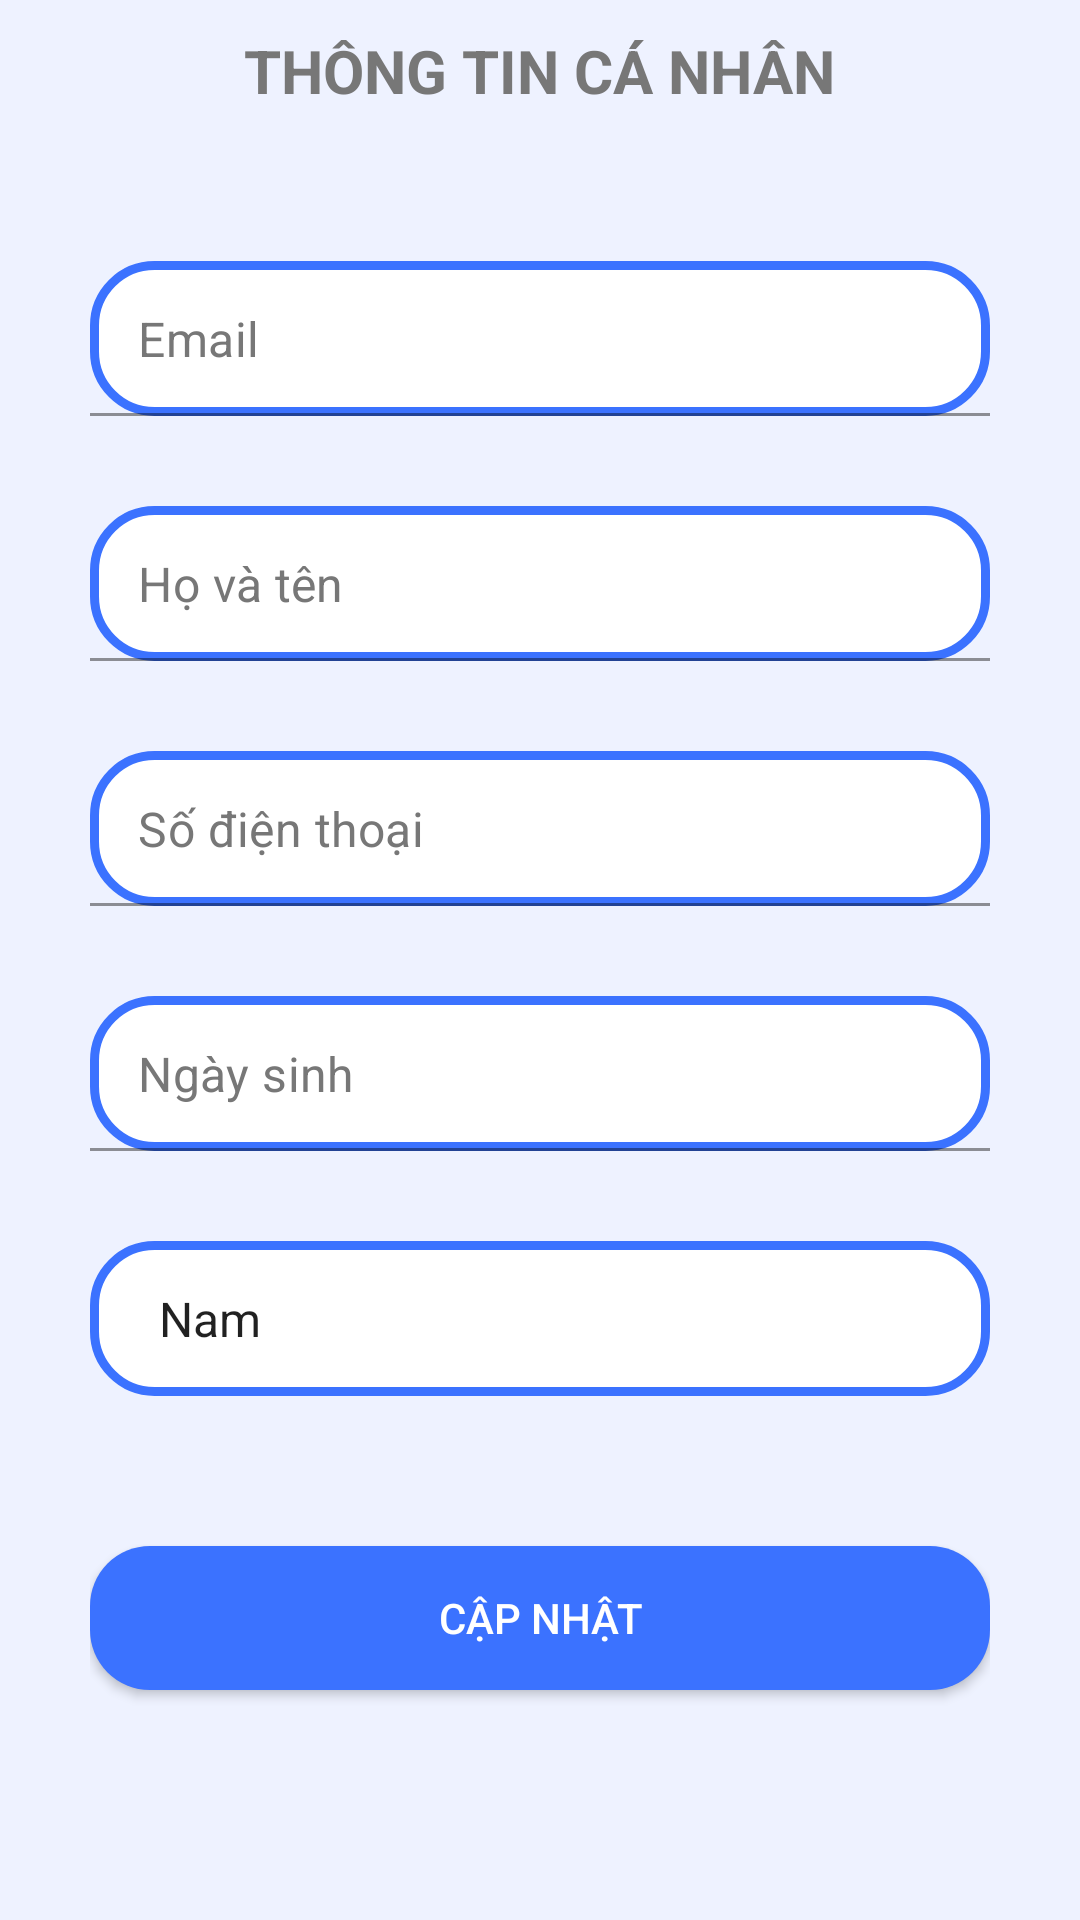

The Android layout XML behind this screen, and the referenced resources:
<!-- AndroidManifest.xml: application theme Theme.DermaMedicalApplication -->
<!-- res/layout/activity_profile_detail.xml -->
<?xml version="1.0" encoding="utf-8"?>
<RelativeLayout xmlns:android="http://schemas.android.com/apk/res/android"
    xmlns:app="http://schemas.android.com/apk/res-auto"
    xmlns:tools="http://schemas.android.com/tools"
    android:layout_width="match_parent"
    android:layout_height="match_parent"
    android:background="@color/ghost_white"
    tools:context=".ProfileDetailActivity">

    <RelativeLayout
        android:id="@+id/toolbarRl"
        android:layout_width="match_parent"
        android:layout_height="wrap_content"
        android:layout_alignParentEnd="true"
        android:layout_marginStart="10dp"
        android:layout_marginTop="10dp"
        android:layout_marginEnd="10dp"
        android:layout_marginBottom="10dp">

        <TextView
            android:id="@+id/titleTv"
            android:layout_width="wrap_content"
            android:layout_height="wrap_content"
            android:text="THÔNG TIN CÁ NHÂN"
            android:layout_centerHorizontal="true"
            android:layout_centerVertical="true"
            android:textColor="@color/gray"
            android:textSize="20sp"
            android:textStyle="bold"/>

        <ImageButton
            android:id="@+id/backBtn"
            android:layout_width="wrap_content"
            android:layout_height="wrap_content"
            android:src="@drawable/ic_back_gray"
            android:background="@android:color/transparent"/>

        <ImageButton
            android:id="@+id/editBtn"
            android:layout_width="wrap_content"
            android:layout_height="wrap_content"
            android:background="@android:color/transparent"
            android:layout_alignParentEnd="true"
            android:src="@drawable/ic_edit_gray"/>

    </RelativeLayout>



    <RelativeLayout
        android:layout_width="match_parent"
        android:layout_height="match_parent"
        android:layout_below="@id/toolbarRl"
        android:layout_marginTop="40dp"
        android:layout_marginStart="30dp"
        android:layout_marginEnd="30dp">

        
        <com.google.android.material.textfield.TextInputLayout
            android:id="@+id/emailTil"
            android:layout_width="match_parent"
            android:layout_height="wrap_content"
            app:hintEnabled="false">

            <EditText
                android:id="@+id/emailEt"
                android:layout_width="match_parent"
                android:layout_height="wrap_content"
                android:background="@drawable/shape_edittext01"
                android:padding="15dp"
                android:hint="Email"
                android:inputType="textPersonName"
                android:textColorHint="@color/gray"/>

        </com.google.android.material.textfield.TextInputLayout>

        
        <com.google.android.material.textfield.TextInputLayout
            android:id="@+id/fullnameTil"
            android:layout_width="match_parent"
            android:layout_height="wrap_content"
            android:layout_below="@id/emailTil"
            android:layout_marginTop="30dp"
            app:hintEnabled="false">

            <EditText
                android:id="@+id/fullnameEt"
                android:layout_width="match_parent"
                android:layout_height="wrap_content"
                android:background="@drawable/shape_edittext01"
                android:padding="15dp"
                android:hint="Họ và tên"
                android:inputType="textPersonName"
                android:textColorHint="@color/gray"/>

        </com.google.android.material.textfield.TextInputLayout>




        
        <com.google.android.material.textfield.TextInputLayout
            android:id="@+id/phoneTil"
            android:layout_width="match_parent"
            android:layout_height="wrap_content"
            android:layout_below="@id/fullnameTil"
            android:layout_marginTop="30dp"
            app:hintEnabled="false">

            <EditText
                android:id="@+id/phoneEt"
                android:layout_width="match_parent"
                android:layout_height="wrap_content"
                android:background="@drawable/shape_edittext01"
                android:padding="15dp"
                android:hint="Số điện thoại"
                android:inputType="phone"
                android:textColorHint="@color/gray"/>

        </com.google.android.material.textfield.TextInputLayout>

        
        <com.google.android.material.textfield.TextInputLayout
            android:id="@+id/genderTil"
            android:layout_width="match_parent"
            android:layout_height="wrap_content"
            android:layout_below="@id/dobTil"
            android:layout_marginTop="30dp"
            app:hintEnabled="false">

            <Spinner
                android:id="@+id/genderSpinner"
                android:layout_width="match_parent"
                android:layout_height="wrap_content"
                android:background="@drawable/shape_edittext01"
                android:padding="15dp"
                android:prompt="@string/select_gender"
                android:entries="@array/gender_array"
                android:spinnerMode="dropdown"/>

        </com.google.android.material.textfield.TextInputLayout>

        
        <com.google.android.material.textfield.TextInputLayout
            android:id="@+id/dobTil"
            android:layout_width="match_parent"
            android:layout_height="wrap_content"
            android:layout_below="@id/phoneTil"
            android:layout_marginTop="30dp"
            app:hintEnabled="false">

            <EditText
                android:id="@+id/dobEt"
                android:layout_width="match_parent"
                android:layout_height="wrap_content"
                android:background="@drawable/shape_edittext01"
                android:padding="15dp"
                android:hint="Ngày sinh"
                android:inputType="datetime"
                android:focusable="false"
                android:onClick="showDatePickerDialog"
                android:textColorHint="@color/gray"/>

        </com.google.android.material.textfield.TextInputLayout>

        
        <android.widget.Button
            android:id="@+id/updateBtn"
            android:layout_width="match_parent"
            android:layout_height="wrap_content"
            android:layout_below="@id/genderTil"
            android:text="Cập nhật"
            android:layout_marginTop="50dp"
            android:shadowDy="4"
            android:background="@drawable/shape_button01"
            android:textColor="@color/white"/>

    </RelativeLayout>



</RelativeLayout>
<!-- resources referenced by this layout -->
<resources>
  <string-array name="gender_array">
          <item>Nam</item>
          <item>Nữ</item>
      </string-array>
  <color name="ghost_white">#EEF2FF</color>
  <color name="gray">#777777</color>
  <color name="white">#FFFFFFFF</color>
  <!-- drawable shape_button01 (drawable) -->
  <?xml version="1.0" encoding="utf-8"?>
  <shape xmlns:android="http://schemas.android.com/apk/res/android"
      android:shape="rectangle">
  
      
      <solid android:color="@color/blue"/>
  
      
      <corners android:radius="20dp"/>
  
  </shape>
  <!-- drawable shape_edittext01 (drawable) -->
  <?xml version="1.0" encoding="utf-8"?>
  <shape xmlns:android="http://schemas.android.com/apk/res/android"
      android:shape="rectangle">
  
      
      <solid android:color="@color/white"/>
  
      <stroke android:width="3dp" android:color="@color/blue"/>
  
      
      <corners android:radius="20dp"/>
  
  </shape>
  <string name="select_gender">Chọn giới tính</string>
  <style name="Theme.DermaMedicalApplication" parent="Theme.MaterialComponents.DayNight.NoActionBar">
          
          <item name="colorPrimary">@color/purple_500</item>
          <item name="colorPrimaryVariant">@color/purple_700</item>
          <item name="colorOnPrimary">@color/white</item>
          
          <item name="colorSecondary">@color/teal_200</item>
          <item name="colorSecondaryVariant">@color/teal_700</item>
          <item name="colorOnSecondary">@color/black</item>
          
          <item name="android:statusBarColor">?attr/colorPrimaryVariant</item>
          
      </style>
  <color name="blue">#3B72FF</color>
  <color name="purple_500">#FF6200EE</color>
  <color name="purple_700">#FF3700B3</color>
  <color name="teal_200">#FF03DAC5</color>
  <color name="teal_700">#FF018786</color>
  <color name="black">#FF000000</color>
</resources>
